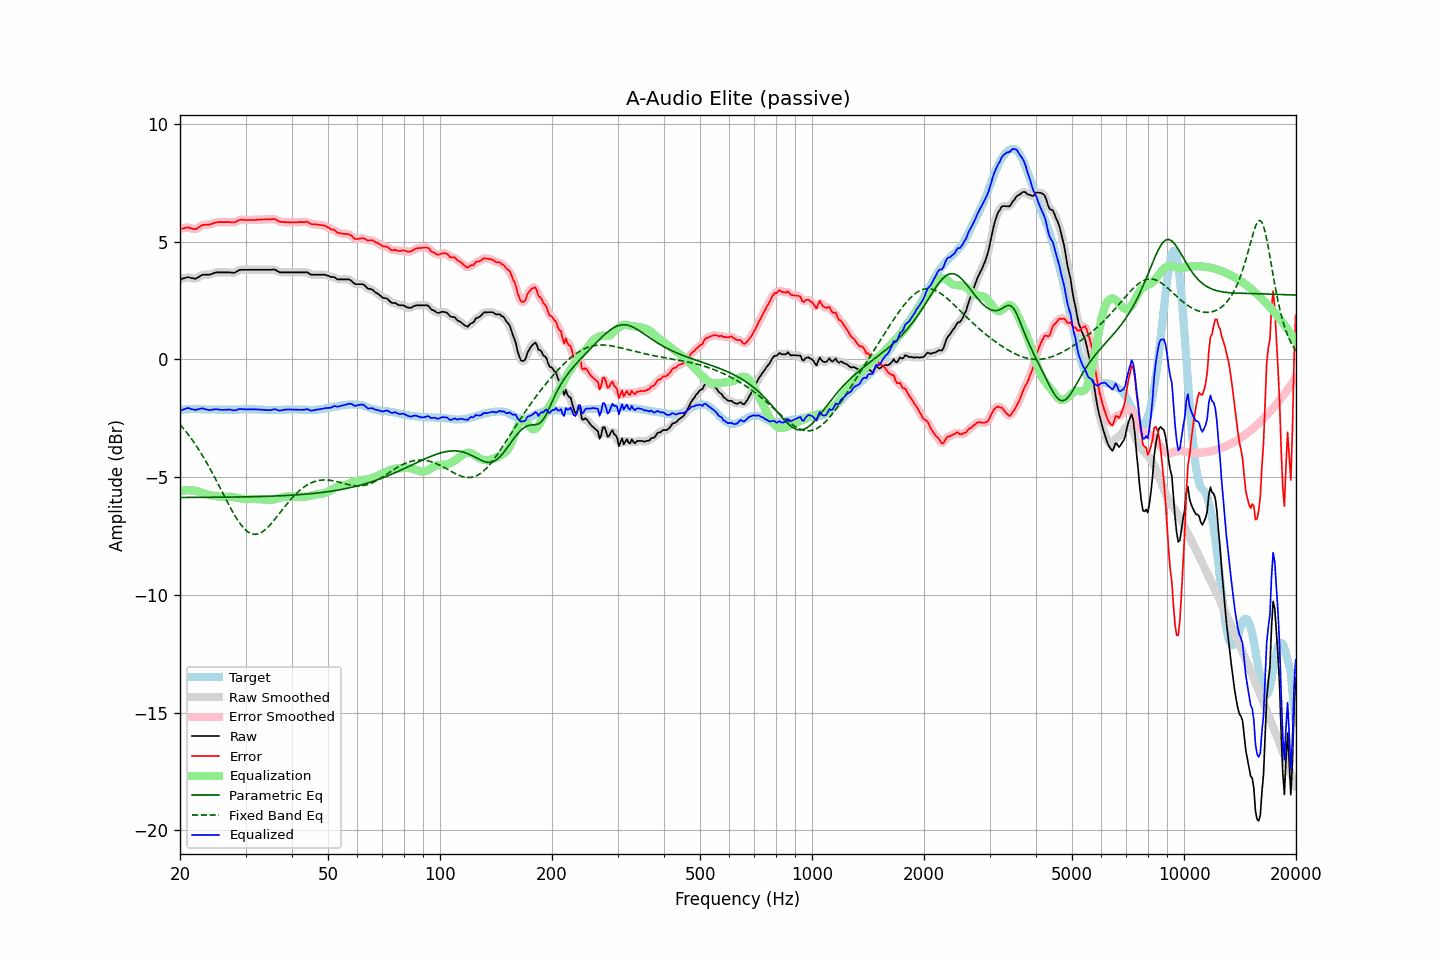

The table this chart was drawn from, first rows:
frequency, raw, error, smoothed, error_smoothed, equalization, parametric_eq, fixed_band_eq, equalized_raw, equalized_smoothed, target
20.00, 3.40, 5.54, 3.39, 5.54, -5.58, -5.86, -2.76, -2.18, -2.19, -2.15
20.20, 3.42, 5.55, 3.42, 5.56, -5.57, -5.86, -2.84, -2.15, -2.15, -2.14
20.40, 3.44, 5.56, 3.45, 5.57, -5.56, -5.86, -2.92, -2.13, -2.12, -2.13
20.61, 3.46, 5.58, 3.46, 5.59, -5.56, -5.86, -3.00, -2.10, -2.10, -2.13
20.81, 3.48, 5.59, 3.48, 5.60, -5.56, -5.86, -3.09, -2.08, -2.08, -2.12
21.02, 3.50, 5.61, 3.49, 5.60, -5.56, -5.86, -3.17, -2.06, -2.07, -2.12
21.23, 3.48, 5.58, 3.48, 5.59, -5.56, -5.86, -3.26, -2.08, -2.08, -2.11
21.44, 3.46, 5.56, 3.46, 5.57, -5.56, -5.86, -3.36, -2.11, -2.10, -2.11
21.66, 3.45, 5.55, 3.44, 5.55, -5.56, -5.86, -3.45, -2.11, -2.12, -2.11
21.87, 3.43, 5.53, 3.44, 5.54, -5.57, -5.86, -3.55, -2.14, -2.13, -2.10
22.09, 3.44, 5.53, 3.45, 5.55, -5.58, -5.86, -3.65, -2.14, -2.13, -2.10
22.31, 3.48, 5.58, 3.48, 5.57, -5.60, -5.86, -3.76, -2.12, -2.12, -2.10
22.54, 3.52, 5.62, 3.52, 5.62, -5.62, -5.86, -3.86, -2.10, -2.10, -2.10
22.76, 3.56, 5.67, 3.56, 5.67, -5.65, -5.86, -3.97, -2.09, -2.08, -2.12
22.99, 3.60, 5.71, 3.59, 5.70, -5.67, -5.86, -4.08, -2.07, -2.08, -2.12
23.22, 3.60, 5.71, 3.60, 5.72, -5.70, -5.86, -4.20, -2.10, -2.09, -2.12
23.45, 3.60, 5.72, 3.60, 5.72, -5.72, -5.85, -4.31, -2.12, -2.12, -2.13
23.69, 3.60, 5.72, 3.60, 5.72, -5.74, -5.85, -4.43, -2.14, -2.14, -2.13
23.92, 3.60, 5.72, 3.60, 5.73, -5.75, -5.85, -4.55, -2.15, -2.15, -2.13
24.16, 3.62, 5.74, 3.62, 5.74, -5.76, -5.85, -4.68, -2.14, -2.14, -2.13
24.40, 3.64, 5.76, 3.64, 5.77, -5.77, -5.85, -4.80, -2.13, -2.13, -2.13
24.65, 3.67, 5.79, 3.67, 5.79, -5.79, -5.85, -4.93, -2.12, -2.12, -2.13
24.89, 3.69, 5.81, 3.69, 5.81, -5.80, -5.85, -5.06, -2.11, -2.11, -2.13
25.14, 3.70, 5.82, 3.70, 5.83, -5.81, -5.85, -5.19, -2.12, -2.12, -2.13
25.39, 3.70, 5.83, 3.70, 5.83, -5.83, -5.85, -5.33, -2.13, -2.13, -2.14
25.65, 3.70, 5.83, 3.70, 5.83, -5.83, -5.85, -5.46, -2.13, -2.13, -2.14
25.91, 3.70, 5.83, 3.70, 5.84, -5.84, -5.85, -5.59, -2.14, -2.14, -2.14
26.16, 3.70, 5.83, 3.70, 5.83, -5.84, -5.85, -5.73, -2.14, -2.14, -2.14
26.43, 3.70, 5.83, 3.70, 5.83, -5.83, -5.85, -5.86, -2.13, -2.13, -2.14
26.69, 3.70, 5.83, 3.70, 5.84, -5.83, -5.85, -5.99, -2.13, -2.13, -2.14
26.96, 3.70, 5.83, 3.70, 5.83, -5.83, -5.85, -6.12, -2.13, -2.13, -2.14
27.23, 3.70, 5.83, 3.69, 5.83, -5.83, -5.85, -6.25, -2.13, -2.13, -2.14
27.50, 3.69, 5.82, 3.69, 5.82, -5.83, -5.84, -6.38, -2.14, -2.14, -2.14
27.77, 3.68, 5.81, 3.68, 5.82, -5.84, -5.84, -6.50, -2.16, -2.16, -2.14
28.05, 3.69, 5.82, 3.69, 5.83, -5.85, -5.84, -6.62, -2.16, -2.16, -2.14
28.33, 3.72, 5.85, 3.72, 5.86, -5.87, -5.84, -6.73, -2.15, -2.15, -2.14
28.62, 3.76, 5.89, 3.76, 5.89, -5.88, -5.84, -6.84, -2.12, -2.12, -2.14
28.90, 3.80, 5.92, 3.79, 5.92, -5.90, -5.84, -6.94, -2.10, -2.11, -2.13
29.19, 3.81, 5.93, 3.81, 5.93, -5.91, -5.84, -7.03, -2.10, -2.10, -2.13
29.48, 3.81, 5.93, 3.81, 5.93, -5.92, -5.84, -7.11, -2.11, -2.11, -2.12
29.78, 3.81, 5.92, 3.81, 5.93, -5.93, -5.84, -7.19, -2.12, -2.12, -2.12
30.08, 3.81, 5.92, 3.81, 5.92, -5.93, -5.83, -7.25, -2.12, -2.12, -2.12
30.38, 3.81, 5.92, 3.81, 5.92, -5.93, -5.83, -7.31, -2.12, -2.12, -2.12
30.68, 3.81, 5.92, 3.81, 5.92, -5.93, -5.83, -7.35, -2.12, -2.12, -2.12
30.99, 3.81, 5.92, 3.81, 5.92, -5.92, -5.83, -7.39, -2.12, -2.12, -2.12
31.30, 3.81, 5.92, 3.81, 5.92, -5.92, -5.83, -7.41, -2.11, -2.11, -2.12
31.61, 3.81, 5.92, 3.81, 5.92, -5.93, -5.83, -7.43, -2.12, -2.12, -2.12
31.93, 3.81, 5.92, 3.81, 5.93, -5.93, -5.83, -7.42, -2.12, -2.12, -2.12
32.24, 3.81, 5.93, 3.81, 5.93, -5.93, -5.82, -7.42, -2.12, -2.12, -2.13
32.57, 3.81, 5.93, 3.81, 5.93, -5.93, -5.82, -7.40, -2.13, -2.13, -2.13
32.89, 3.81, 5.93, 3.81, 5.94, -5.94, -5.82, -7.37, -2.13, -2.13, -2.13
33.22, 3.81, 5.94, 3.81, 5.94, -5.94, -5.82, -7.33, -2.13, -2.13, -2.14
33.55, 3.81, 5.94, 3.81, 5.95, -5.95, -5.82, -7.28, -2.14, -2.14, -2.14
33.89, 3.81, 5.95, 3.81, 5.95, -5.95, -5.81, -7.23, -2.14, -2.14, -2.15
34.23, 3.81, 5.95, 3.81, 5.95, -5.96, -5.81, -7.17, -2.15, -2.15, -2.15
34.57, 3.81, 5.95, 3.81, 5.95, -5.96, -5.81, -7.10, -2.15, -2.15, -2.15
34.92, 3.81, 5.95, 3.81, 5.95, -5.96, -5.81, -7.03, -2.15, -2.15, -2.15
35.27, 3.81, 5.95, 3.82, 5.96, -5.95, -5.80, -6.95, -2.15, -2.14, -2.15
35.62, 3.82, 5.96, 3.82, 5.96, -5.94, -5.80, -6.87, -2.12, -2.13, -2.15
35.97, 3.82, 5.96, 3.81, 5.95, -5.93, -5.80, -6.79, -2.11, -2.12, -2.15
... 635 more rows
